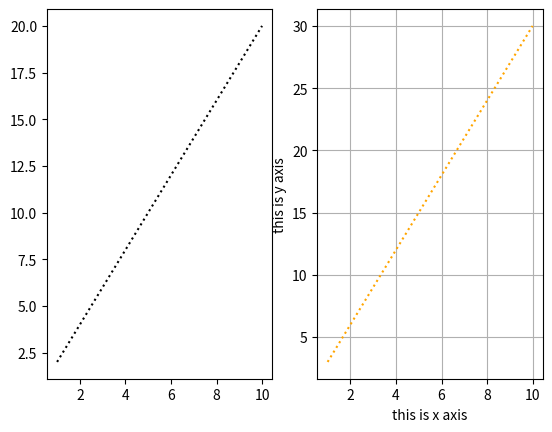

Reproduce this figure in Python.
import matplotlib.pyplot as plt
import numpy as np
x=np.array(range(1,11))
print(x)
y1=2*x
y2=3*x
print(y1)
print(y2)
plt.subplot(1,2,1)
plt.plot(x,y1,color='black',linestyle=':')
plt.subplot(1,2,2)
plt.plot(x,y2,color='orange',linestyle=':')
plt.xlabel("this is x axis")
plt.ylabel('this is y axis')
plt.grid()
plt.show()